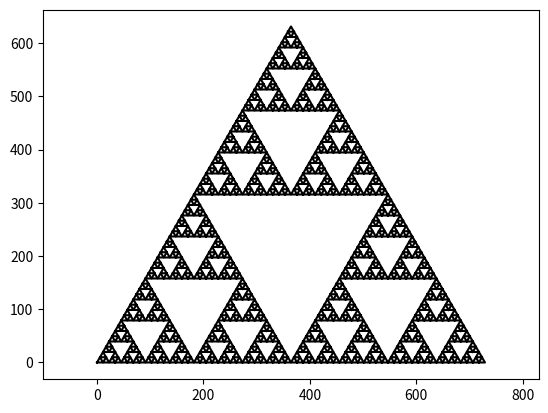

This chart was generated by the following Python code:
import numpy as np
import matplotlib.pyplot as plt

def sierpinski_triangle(iter = 5,display=True,display_iter = False):

    # Starting points
    tan_angle = np.tan(np.pi/3)
    triangle_list = np.array([[0,0],[3**iter/2,tan_angle*3**iter/2],[3**iter,0],[0,0]]).reshape(1,4,2)

    def draw(triangles):
        for triangle in triangles :
            plt.plot(triangle[:,0],triangle[:,1],c='black')

    for _ in range(iter):

        if display_iter :
            draw(triangle_list)

        new_triangles = []
        for triangle in triangle_list :
            centers = (triangle + np.roll(triangle,-1,axis=0)) /2

            new_triangles.append(np.array([triangle[0],centers[0],centers[2],triangle[0]]))
            new_triangles.append(np.array([centers[0],triangle[1],centers[1],centers[0]]))
            new_triangles.append(np.array([centers[1],triangle[2],centers[2],centers[1]]))
        triangle_list = new_triangles

    
    if display or display_iter: 
        draw(triangle_list)
        plt.axis('equal')
        plt.show()

    return triangle_list

def main():
    s=sierpinski_triangle(6)

if __name__ == "__main__":
    main()